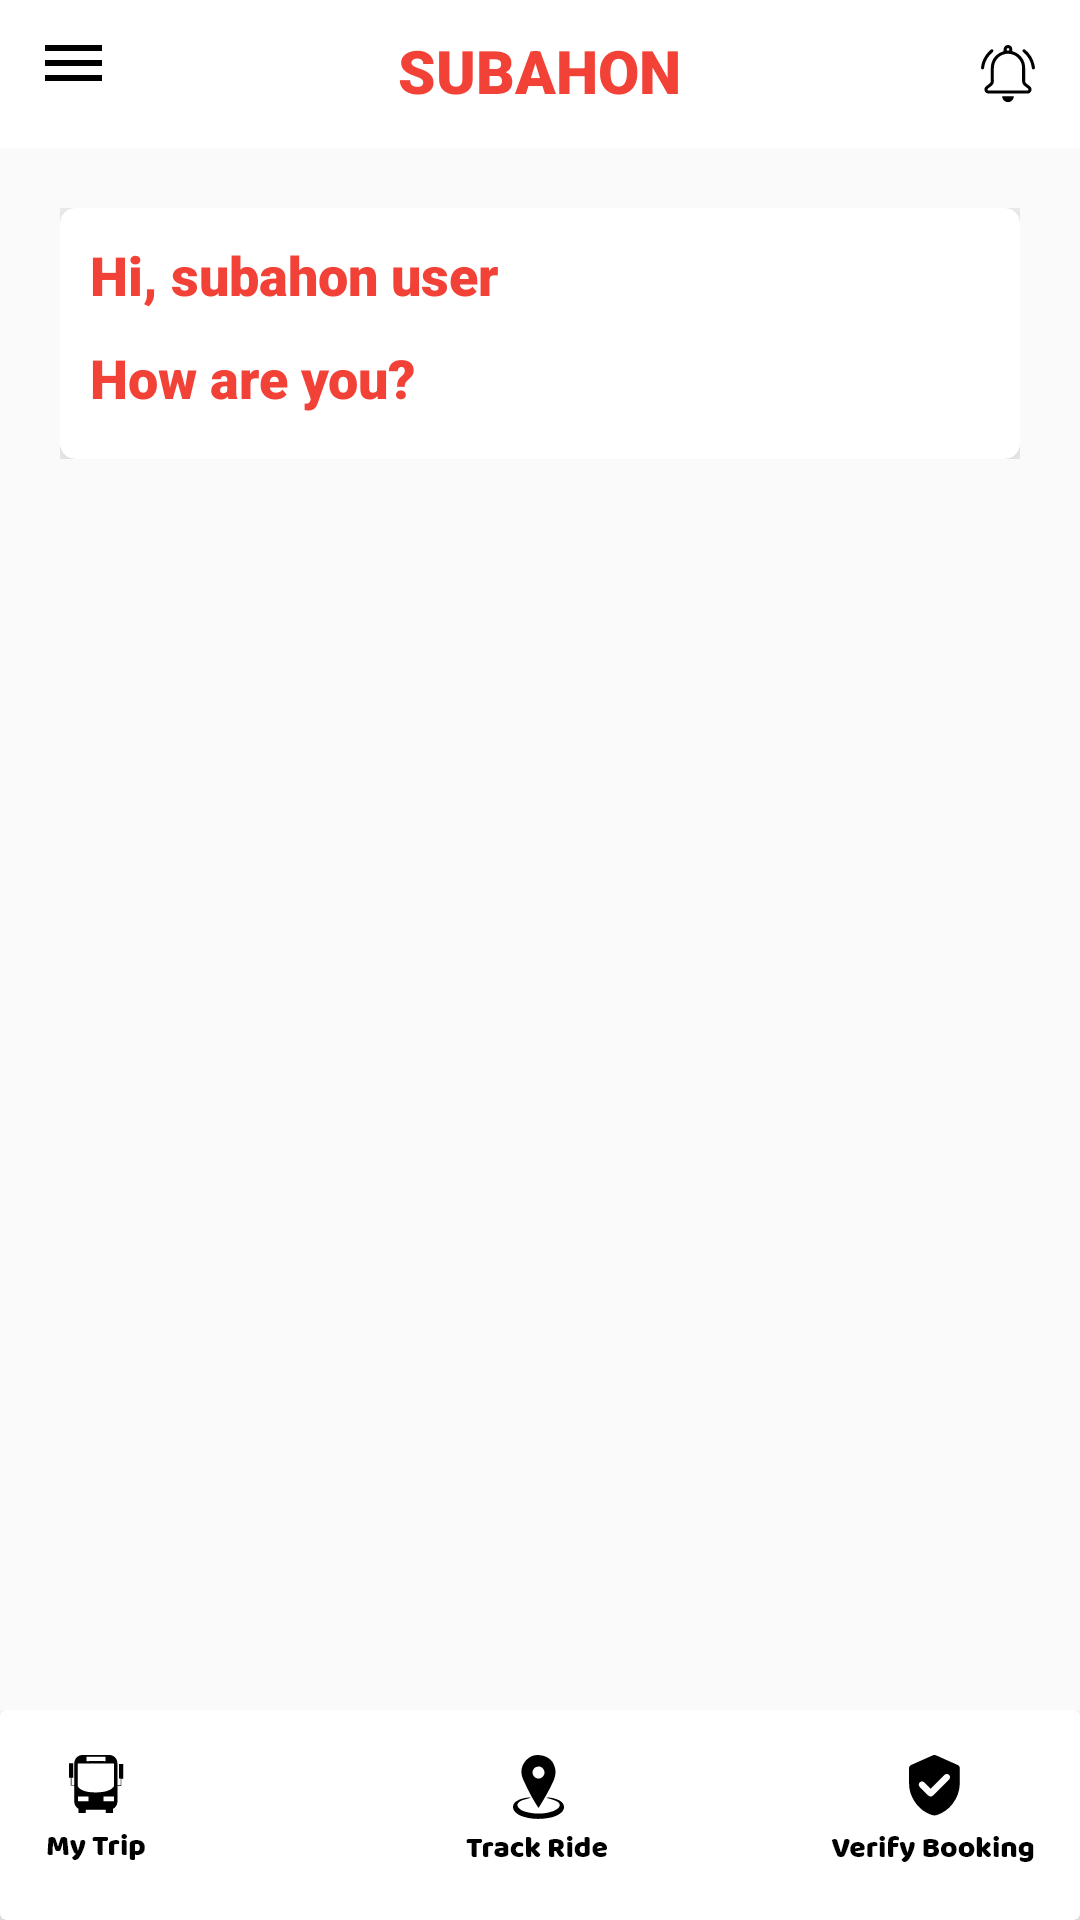

Produce the Android XML layout that renders to this screen, including the resource entries it uses.
<!-- AndroidManifest.xml: application theme AppTheme -->
<!-- res/layout/activity_help.xml -->
<?xml version="1.0" encoding="utf-8"?>
<RelativeLayout xmlns:android="http://schemas.android.com/apk/res/android"
    xmlns:app="http://schemas.android.com/apk/res-auto"
    xmlns:tools="http://schemas.android.com/tools"
    android:layout_width="match_parent"
    android:layout_height="match_parent"
    tools:context=".HelpActivity">

    <LinearLayout
        android:id="@+id/upperBar"
        android:layout_width="match_parent"
        android:layout_height="wrap_content"
        android:background="@color/white"
        android:orientation="horizontal">

        <RelativeLayout
            android:layout_width="match_parent"
            android:layout_height="wrap_content">



            <ImageView
                android:id="@+id/menuDrawerIconXml"
                android:layout_width="wrap_content"
                android:layout_height="wrap_content"
                android:layout_alignParentLeft="true"
                android:layout_margin="15dp"
                android:src="@drawable/barmenu" />

            <ImageView
                android:layout_width="wrap_content"
                android:layout_height="wrap_content"
                android:layout_alignParentRight="true"
                android:layout_margin="15dp"
                android:src="@drawable/bellicon" />

            <TextView
                android:layout_width="wrap_content"
                android:layout_height="wrap_content"
                android:layout_centerHorizontal="true"
                android:layout_margin="10dp"
                android:fontFamily="sans-serif-black"
                android:text="Subahon"
                android:textAlignment="center"
                android:textAllCaps="true"
                android:textColor="@color/red"
                android:textSize="20dp" />
        </RelativeLayout>

    </LinearLayout>


    <RelativeLayout
        android:layout_margin="20dp"
        android:id="@+id/helpCaeXml"
        android:layout_width="match_parent"
        android:layout_height="wrap_content"
        android:layout_below="@+id/upperBar">

        <android.support.v7.widget.CardView
            android:layout_width="match_parent"
            android:layout_height="wrap_content"
            app:cardCornerRadius="5dp"
            app:cardElevation="20dp">

            <LinearLayout
                android:layout_width="match_parent"
                android:layout_height="wrap_content"
                android:orientation="vertical">

                <TextView
                    android:layout_width="match_parent"
                    android:layout_height="wrap_content"
                    android:layout_margin="10dp"
                    android:fontFamily="sans-serif-black"
                    android:text="Hi, subahon user"
                    android:textColor="@color/red"
                    android:textSize="18sp" />

                <TextView
                    android:layout_width="match_parent"
                    android:layout_height="wrap_content"
                    android:layout_marginLeft="10dp"
                    android:layout_marginBottom="15dp"
                    android:fontFamily="sans-serif-black"
                    android:text="How are you?"
                    android:textColor="@color/red"
                    android:textSize="18sp" />


            </LinearLayout>
        </android.support.v7.widget.CardView>
    </RelativeLayout>



    <LinearLayout
        android:id="@+id/belowbar"
        android:layout_width="match_parent"
        android:layout_height="wrap_content"
        android:layout_alignParentBottom="true">

        <android.support.v7.widget.CardView
            android:layout_width="match_parent"
            android:layout_height="wrap_content"
            app:cardElevation="10dp">

            <RelativeLayout
                android:layout_width="match_parent"
                android:layout_height="wrap_content"
                android:layout_alignParentBottom="true">

                <RelativeLayout
                    android:id="@+id/myTripXml"
                    android:layout_width="wrap_content"
                    android:layout_height="wrap_content">

                    <ImageView
                        android:id="@+id/myTripBlackLogo"
                        android:layout_width="wrap_content"
                        android:layout_height="wrap_content"
                        android:layout_margin="15dp"
                        android:src="@drawable/mytriplogo"
                        android:visibility="visible" />

                    <ImageView
                        android:id="@+id/myTripGreenLogo"
                        android:layout_width="wrap_content"
                        android:layout_height="wrap_content"
                        android:layout_margin="15dp"
                        android:src="@drawable/mytripgreen"
                        android:visibility="invisible" />

                </RelativeLayout>

                <RelativeLayout
                    android:id="@+id/trackRideXml"

                    android:layout_width="wrap_content"
                    android:layout_height="wrap_content"
                    android:layout_centerHorizontal="true">


                    <ImageView
                        android:id="@+id/trackRideBlackLogo"
                        android:layout_width="wrap_content"
                        android:layout_height="wrap_content"
                        android:layout_centerHorizontal="true"
                        android:layout_margin="15dp"
                        android:src="@drawable/trackridelogo"
                        android:visibility="visible" />

                    <ImageView
                        android:id="@+id/trackRideGreenLogo"
                        android:layout_width="wrap_content"
                        android:layout_height="wrap_content"
                        android:layout_centerHorizontal="true"
                        android:layout_margin="15dp"
                        android:src="@drawable/trackridegreen"
                        android:visibility="gone" />

                </RelativeLayout>

                <RelativeLayout
                    android:id="@+id/verifyBookingXml"
                    android:layout_width="wrap_content"
                    android:layout_height="wrap_content"
                    android:layout_alignParentRight="true">

                    <ImageView
                        android:id="@+id/verifyBookingBlackLogo"
                        android:layout_width="wrap_content"
                        android:layout_height="wrap_content"
                        android:layout_alignParentRight="true"
                        android:layout_margin="15dp"
                        android:src="@drawable/verifybookinglogo"
                        android:visibility="visible" />

                    <ImageView
                        android:id="@+id/verifyBookingGreenLogo"
                        android:layout_width="wrap_content"
                        android:layout_height="wrap_content"
                        android:layout_alignParentRight="true"
                        android:layout_margin="15dp"
                        android:src="@drawable/verifygreen"
                        android:visibility="gone" />

                </RelativeLayout>


            </RelativeLayout>
        </android.support.v7.widget.CardView>
    </LinearLayout>


</RelativeLayout>
<!-- resources referenced by this layout -->
<resources>
  <color name="red">#F24237</color>
  <color name="white">#FFFFFF</color>
  <!-- drawable barmenu: png bitmap (drawable-hdpi, 131 bytes) -->
  <!-- drawable bellicon: png bitmap (drawable-hdpi, 456 bytes) -->
  <!-- drawable mytripgreen: png bitmap (drawable-hdpi, 1241 bytes) -->
  <!-- drawable mytriplogo: png bitmap (drawable-hdpi, 879 bytes) -->
  <!-- drawable trackridegreen: png bitmap (drawable-hdpi, 1767 bytes) -->
  <!-- drawable trackridelogo: png bitmap (drawable-hdpi, 1113 bytes) -->
  <!-- drawable verifybookinglogo: png bitmap (drawable-hdpi, 1305 bytes) -->
  <!-- drawable verifygreen: png bitmap (drawable-hdpi, 1982 bytes) -->
  <style name="AppTheme" parent="Theme.AppCompat.Light.NoActionBar">
          
          <item name="colorPrimary">@color/colorPrimary</item>
          <item name="colorPrimaryDark">@color/white</item>
          <item name="colorAccent">@color/colorAccent</item>
          <item name="android:windowLightStatusBar">true</item>
      </style>
  <color name="colorPrimary">#008577</color>
  <color name="colorAccent">#D81B60</color>
</resources>
